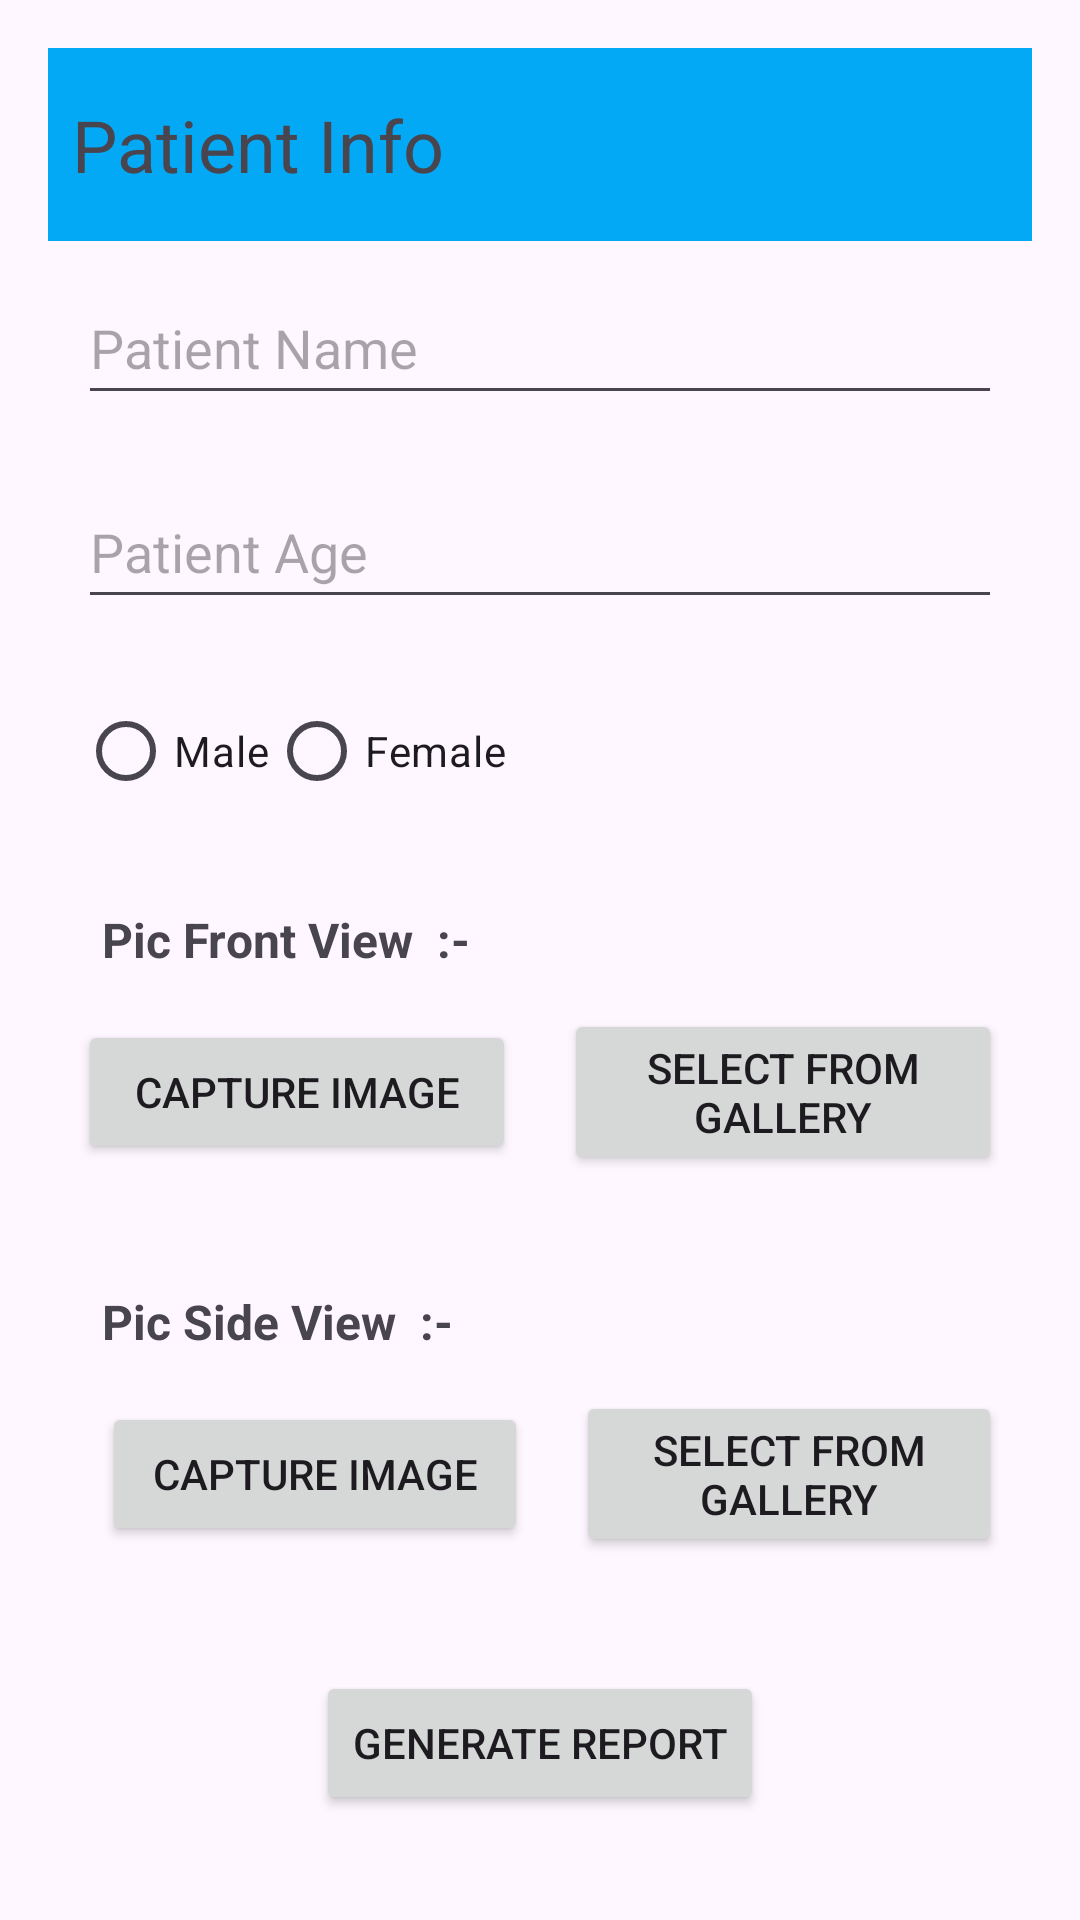

Here is an Android app screen rendered from its layout file. Give the layout XML and the strings, colors and styles it references.
<!-- AndroidManifest.xml: application theme Theme.Grad_Project -->
<!-- res/layout/activity_report_patient_info.xml -->
<LinearLayout xmlns:android="http://schemas.android.com/apk/res/android"
    xmlns:app="http://schemas.android.com/apk/res-auto"
    xmlns:tools="http://schemas.android.com/tools"
    android:layout_width="match_parent"
    android:layout_height="match_parent"
    android:orientation="vertical"
    android:padding="16dp"
    tools:context=".ReportActivityPatientInfo">

    <androidx.constraintlayout.widget.ConstraintLayout
        android:layout_width="match_parent"
        android:layout_height="wrap_content"
        android:background="#03A9F4">

        <TextView
            android:id="@+id/textView3"
            android:layout_width="wrap_content"
            android:layout_height="wrap_content"
            android:layout_marginStart="8dp"
            android:layout_marginTop="16dp"
            android:layout_marginBottom="16dp"
            android:text="Patient Info"
            android:textSize="24sp"
            app:layout_constraintBottom_toBottomOf="parent"
            app:layout_constraintStart_toStartOf="parent"
            app:layout_constraintTop_toTopOf="parent" />
    </androidx.constraintlayout.widget.ConstraintLayout>

    <EditText
        android:id="@+id/editTextPatientName"
        android:layout_width="match_parent"
        android:layout_height="wrap_content"
        android:minHeight="48dp"
        android:layout_margin="10sp"
        android:hint="Patient Name"
        android:inputType="text" />

    <EditText
        android:id="@+id/editTextPatientAge"
        android:layout_width="match_parent"
        android:layout_height="wrap_content"
        android:layout_margin="10sp"
        android:minHeight="48dp"
        android:hint="Patient Age"
        android:inputType="number" />

    <RadioGroup
        android:id="@+id/radioGroupGender"
        android:layout_width="match_parent"
        android:layout_height="wrap_content"
        android:layout_margin="10sp"
        android:orientation="horizontal">

        <RadioButton
            android:id="@+id/radioMale"
            android:layout_width="wrap_content"
            android:layout_height="wrap_content"
            android:text="Male" />

        <RadioButton
            android:id="@+id/radioFemale"
            android:layout_width="wrap_content"
            android:layout_height="wrap_content"
            android:text="Female" />
    </RadioGroup>

    <androidx.constraintlayout.widget.ConstraintLayout
        android:layout_width="match_parent"
        android:layout_height="wrap_content"
        android:layout_margin="10sp">

        <Button
            android:id="@+id/buttonSelectFrontView"
            android:layout_width="0dp"
            android:layout_height="wrap_content"
            android:layout_marginStart="8dp"
            android:layout_marginTop="32dp"
            android:text="Select from Gallery"
            app:layout_constraintBottom_toBottomOf="parent"
            app:layout_constraintEnd_toEndOf="parent"
            app:layout_constraintStart_toEndOf="@+id/buttonCaptureFrontView"
            app:layout_constraintTop_toTopOf="parent" />

        <Button
            android:id="@+id/buttonCaptureFrontView"
            android:layout_width="0dp"
            android:layout_height="wrap_content"
            android:layout_marginTop="32dp"
            android:layout_marginEnd="8dp"
            android:text="Capture image"
            app:layout_constraintBottom_toBottomOf="parent"
            app:layout_constraintEnd_toStartOf="@+id/buttonSelectFrontView"
            app:layout_constraintStart_toStartOf="parent"
            app:layout_constraintTop_toTopOf="parent" />

        <TextView
            android:id="@+id/textViewFront"
            android:layout_width="wrap_content"
            android:layout_height="wrap_content"
            android:layout_marginStart="8dp"
            android:layout_marginTop="8dp"
            android:layout_marginBottom="16dp"
            android:text="Pic Front View  :-"
            android:textSize="16sp"
            android:textStyle="bold"
            app:layout_constraintBottom_toTopOf="@+id/buttonCaptureFrontView"
            app:layout_constraintStart_toStartOf="parent"
            app:layout_constraintTop_toTopOf="parent" />

    </androidx.constraintlayout.widget.ConstraintLayout>

    <androidx.constraintlayout.widget.ConstraintLayout
        android:layout_width="match_parent"
        android:layout_height="wrap_content"
        android:layout_margin="10sp">

        <Button
            android:id="@+id/buttonSelectSideView"
            android:layout_width="0dp"
            android:layout_height="wrap_content"
            android:layout_marginStart="8dp"
            android:layout_marginTop="32dp"
            android:text="Select from Gallery"
            app:layout_constraintBottom_toBottomOf="parent"
            app:layout_constraintEnd_toEndOf="parent"
            app:layout_constraintStart_toEndOf="@+id/buttonCaptureSideView"
            app:layout_constraintTop_toTopOf="parent" />

        <Button
            android:id="@+id/buttonCaptureSideView"
            android:layout_width="0dp"
            android:layout_height="wrap_content"
            android:layout_marginStart="8dp"
            android:layout_marginTop="32dp"
            android:layout_marginEnd="8dp"
            android:text="Capture image"
            app:layout_constraintBottom_toBottomOf="parent"
            app:layout_constraintEnd_toStartOf="@+id/buttonSelectSideView"
            app:layout_constraintStart_toStartOf="parent"
            app:layout_constraintTop_toTopOf="parent" />

        <TextView
            android:id="@+id/textViewSide"
            android:layout_width="wrap_content"
            android:layout_height="wrap_content"
            android:layout_marginStart="8dp"
            android:layout_marginTop="8dp"
            android:layout_marginBottom="16dp"
            android:text="Pic Side View  :-"
            android:textSize="16sp"
            android:textStyle="bold"
            app:layout_constraintBottom_toTopOf="@+id/buttonCaptureSideView"
            app:layout_constraintStart_toStartOf="parent"
            app:layout_constraintTop_toTopOf="parent" />

    </androidx.constraintlayout.widget.ConstraintLayout>

    <androidx.constraintlayout.widget.ConstraintLayout
        android:layout_width="match_parent"
        android:layout_height="wrap_content"
        android:layout_margin="10sp">

        <Button
            android:id="@+id/buttonGenerateReport"
            android:layout_width="wrap_content"
            android:layout_height="wrap_content"
            android:layout_marginStart="32dp"
            android:layout_marginTop="8dp"
            android:layout_marginEnd="32dp"
            android:layout_marginBottom="8dp"
            android:text="Generate Report"
            app:layout_constraintBottom_toBottomOf="parent"
            app:layout_constraintEnd_toEndOf="parent"
            app:layout_constraintStart_toStartOf="parent"
            app:layout_constraintTop_toTopOf="parent" />
    </androidx.constraintlayout.widget.ConstraintLayout>

</LinearLayout>
<!-- resources referenced by this layout -->
<resources>
  <style name="Theme.Grad_Project" parent="Base.Theme.Grad_Project" />
  <style name="Base.Theme.Grad_Project" parent="Theme.Material3.DayNight.NoActionBar">
          
          
      </style>
</resources>
